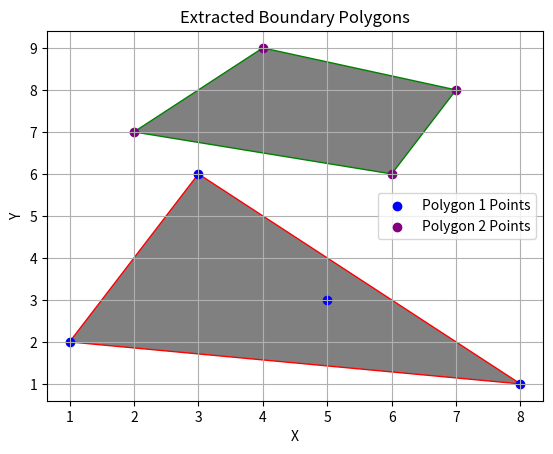

Write Python code to recreate this figure.
import numpy as np
import matplotlib.pyplot as plt
from scipy.spatial import ConvexHull

def extract_boundary_points(xy_points):
    # Convert the list of xy_points to a numpy array
    points = np.array(xy_points)

    # Compute the convex hull
    hull = ConvexHull(points)

    # Get the indices of the boundary points
    boundary_indices = hull.vertices

    # Extract the boundary points
    boundary_points = points[boundary_indices]

    return boundary_points

# List of xy points for multiple polygons
polygon1_points = [(1, 2), (3, 6), (5, 3), (8, 1)]
polygon2_points = [(2, 7), (4, 9), (7, 8), (6, 6)]

# Extract boundary points for each polygon
boundary_points1 = extract_boundary_points(polygon1_points)
boundary_points2 = extract_boundary_points(polygon2_points)

# Create a figure and axis
fig, ax = plt.subplots()

# Plot the extracted boundary polygons
boundary_x1, boundary_y1 = zip(*boundary_points1)
boundary_x2, boundary_y2 = zip(*boundary_points2)

boundary_polygon1 = plt.Polygon(boundary_points1, edgecolor='red', facecolor='gray')
boundary_polygon2 = plt.Polygon(boundary_points2, edgecolor='green', facecolor='gray')

ax.add_patch(boundary_polygon1)
ax.add_patch(boundary_polygon2)

# Plot the original point clouds
x_coords1, y_coords1 = zip(*polygon1_points)
x_coords2, y_coords2 = zip(*polygon2_points)

plt.scatter(x_coords1, y_coords1, label='Polygon 1 Points', color='blue')
plt.scatter(x_coords2, y_coords2, label='Polygon 2 Points', color='purple')

# Set labels and title
plt.xlabel('X')
plt.ylabel('Y')
plt.title('Extracted Boundary Polygons')
plt.legend()
plt.grid()

# Show the plot
plt.show()
